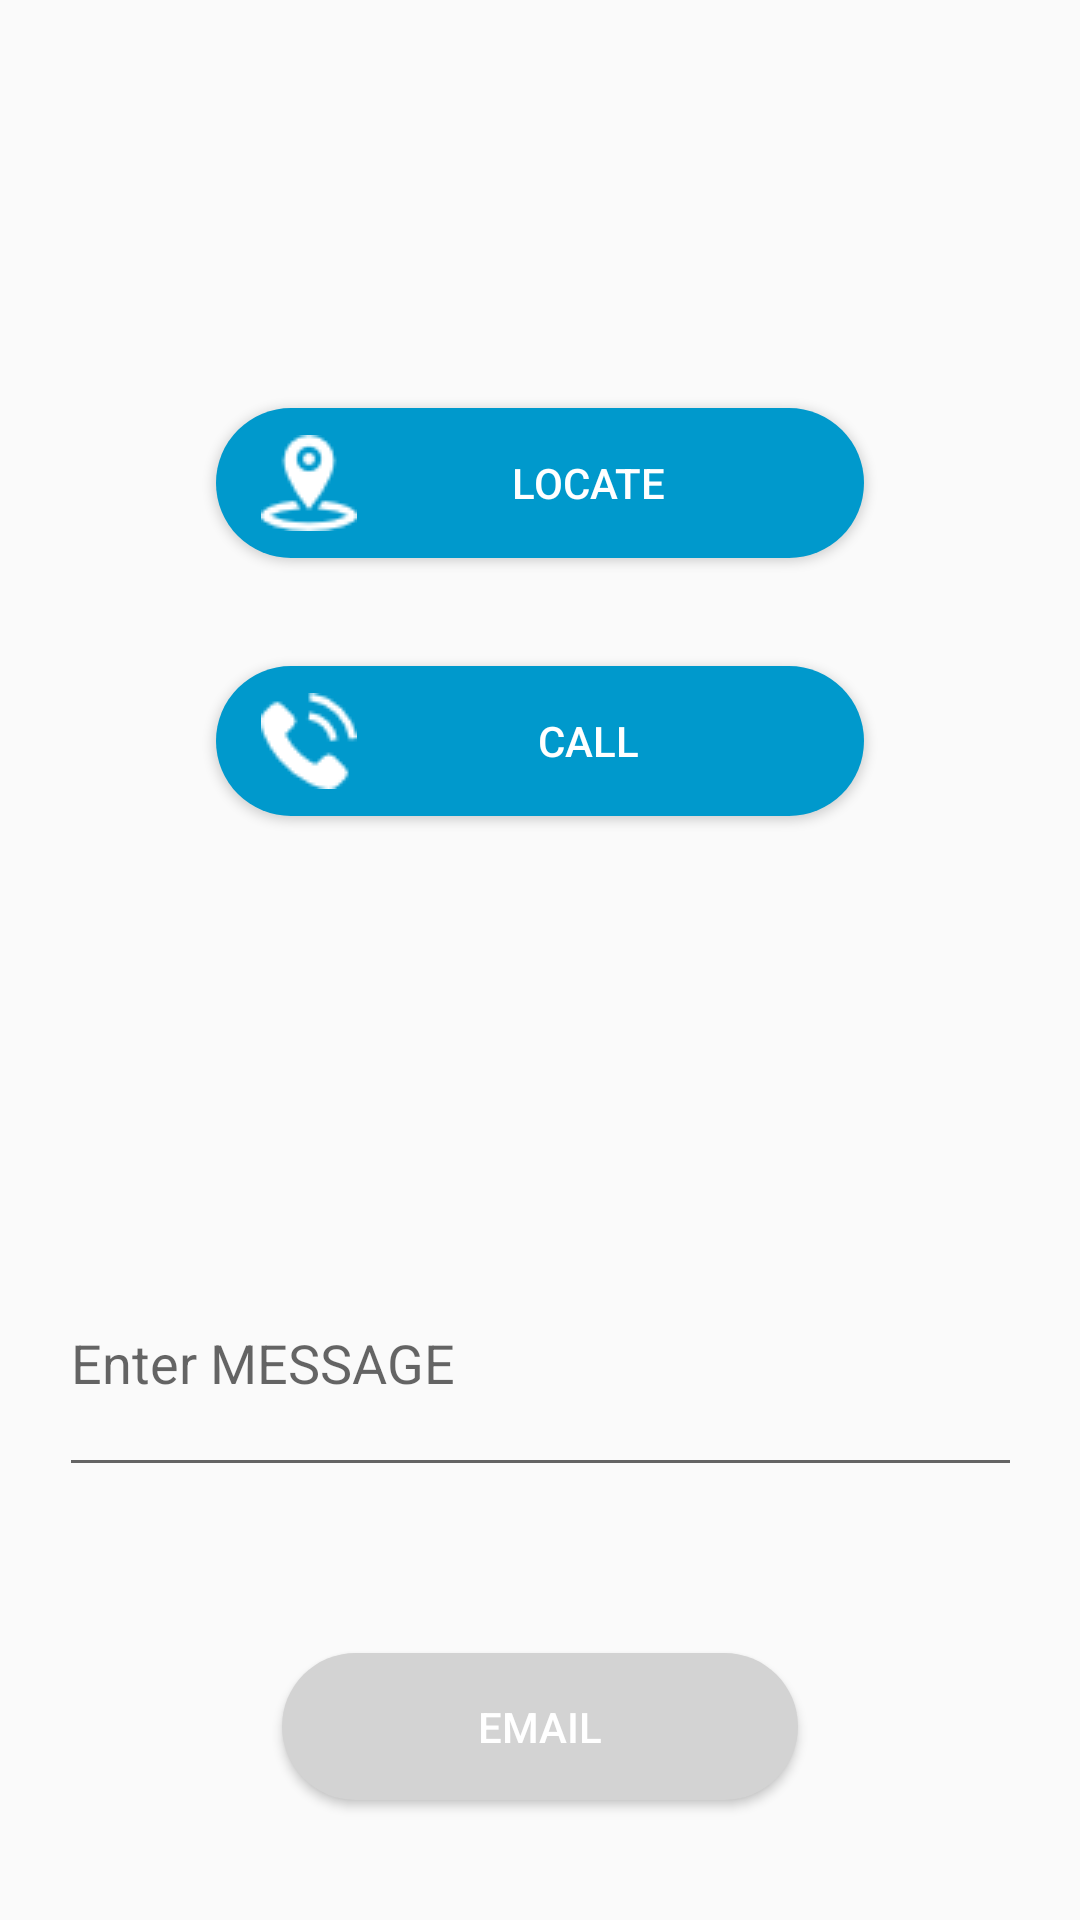

Android layout source for this screen:
<!-- AndroidManifest.xml: application theme AppTheme -->
<!-- res/layout/aboutus.xml -->
<?xml version="1.0" encoding="utf-8"?>
<android.support.constraint.ConstraintLayout xmlns:android="http://schemas.android.com/apk/res/android"
    xmlns:app="http://schemas.android.com/apk/res-auto"
    xmlns:tools="http://schemas.android.com/tools"
    android:layout_width="match_parent"
    android:layout_height="match_parent"
    tools:layout_editor_absoluteY="25dp">

    <Button
        android:id="@+id/call"
        android:layout_width="216dp"
        android:layout_height="50dp"
        android:layout_marginEnd="8dp"
        android:layout_marginStart="8dp"
        android:layout_marginTop="36dp"
        android:background="@drawable/loginbutton"
        android:backgroundTint="@android:color/holo_blue_dark"
        android:text="Call"
        android:drawableLeft="@drawable/telephone"
        android:drawableTint="@color/white"
        android:textColor="@color/cardview_light_background"
        app:layout_constraintEnd_toEndOf="parent"
        app:layout_constraintStart_toStartOf="parent"
        app:layout_constraintTop_toBottomOf="@+id/locate" />

    <Button
        android:id="@+id/email"
        android:layout_width="172dp"
        android:layout_height="wrap_content"
        android:layout_marginBottom="40dp"
        android:layout_marginEnd="8dp"
        android:layout_marginStart="8dp"
        android:background="@drawable/loginbutton"
        android:backgroundTint="@color/lightgray"
        android:text="Email"
        android:textColor="@color/cardview_light_background"
        app:layout_constraintBottom_toBottomOf="parent"
        app:layout_constraintEnd_toEndOf="parent"
        app:layout_constraintStart_toStartOf="parent" />

    <Button
        android:id="@+id/locate"
        android:layout_width="216dp"
        android:layout_height="50dp"
        android:layout_marginEnd="8dp"
        android:layout_marginStart="8dp"
        android:layout_marginTop="136dp"
        android:background="@drawable/loginbutton"
        android:backgroundTint="@android:color/holo_blue_dark"
        android:text="Locate"
        android:drawableLeft  = "@drawable/map_ico"
        android:drawableTint="@color/white"
        android:textColor="@color/cardview_light_background"
        android:textSize="14sp"
        app:layout_constraintEnd_toEndOf="parent"
        app:layout_constraintStart_toStartOf="parent"
        app:layout_constraintTop_toTopOf="parent" />

    <EditText
        android:id="@+id/message"
        android:layout_width="321dp"
        android:layout_height="86dp"
        android:layout_marginBottom="8dp"
        android:layout_marginEnd="8dp"
        android:layout_marginStart="8dp"
        android:layout_marginTop="8dp"
        android:ems="10"
        android:hint="Enter MESSAGE"
        android:inputType="textMultiLine"
        app:layout_constraintBottom_toTopOf="@+id/email"
        app:layout_constraintEnd_toEndOf="parent"
        app:layout_constraintHorizontal_bias="0.51"
        app:layout_constraintStart_toStartOf="parent"
        app:layout_constraintTop_toBottomOf="@+id/call"
        app:layout_constraintVertical_bias="0.733" />

</android.support.constraint.ConstraintLayout>
<!-- resources referenced by this layout -->
<resources>
  <color name="lightgray">#D3D3D3</color>
  <color name="white">#ffffff</color>
  <!-- drawable loginbutton (drawable) -->
  <shape xmlns:android="http://schemas.android.com/apk/res/android">
      <solid android:color="@color/green" />
      <corners android:radius="25dp"/>
      <padding android:bottom="15dp" android:left="15dp" android:right="15dp" android:top="15dp"/>
  </shape>
  <!-- drawable map_ico: png bitmap (drawable, 864 bytes) -->
  <!-- drawable telephone: png bitmap (drawable, 817 bytes) -->
  <style name="AppTheme" parent="Theme.AppCompat.Light.NoActionBar">
          
          <item name="colorPrimary">@color/lightgray</item>
          <item name="colorPrimaryDark">#808080</item>
          <item name="colorAccent">@color/colorAccent</item>
      </style>
  <color name="green">#FF00C300</color>
  <color name="colorAccent">#FF4081</color>
</resources>
